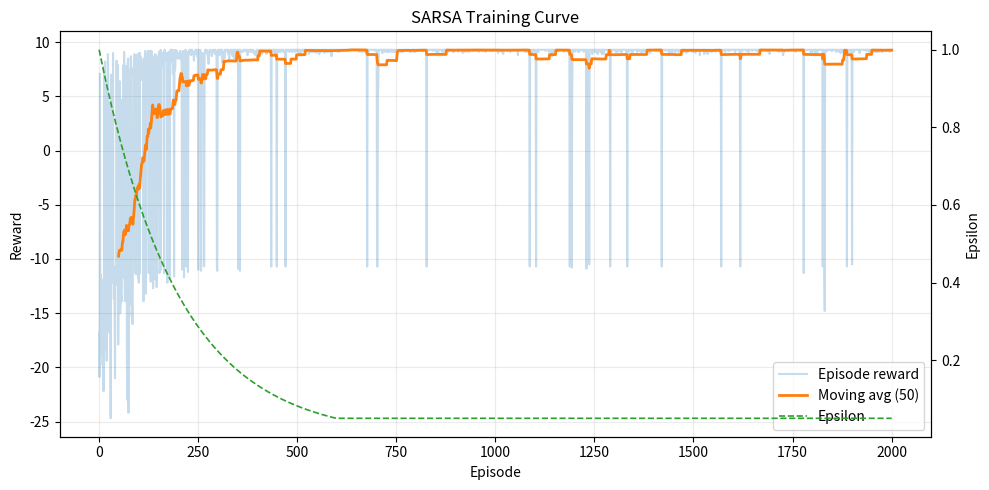
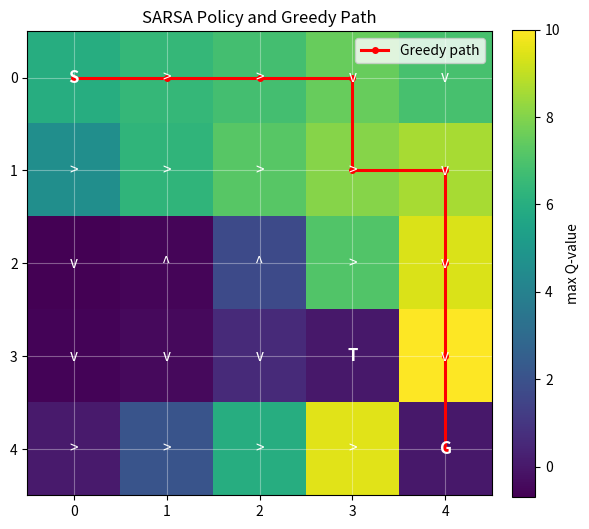

Write the Python code that produced these figures, in order.
"""
SARSA 可视化示例（GridWorld）

与 qlearning_demo.py 的主要区别：
- Q-Learning 是 off-policy（目标使用 max_a' Q(s', a')）
- SARSA 是 on-policy（目标使用当前策略实际选到的下一动作 Q(s', a_next)）

这个脚本同样提供：
1) 环境定义
2) epsilon-greedy 训练
3) 贪心回放
4) 训练曲线和策略路径可视化
"""

import random
from dataclasses import dataclass

import matplotlib.pyplot as plt
import numpy as np


@dataclass
class GridWorld:
    """简单网格世界环境。"""

    width: int = 5
    height: int = 5
    start: tuple[int, int] = (0, 0)
    goal: tuple[int, int] = (4, 4)
    trap: tuple[int, int] = (3, 3)

    def __post_init__(self) -> None:
        self.state = self.start

    @property
    def n_states(self) -> int:
        return self.width * self.height

    @property
    def n_actions(self) -> int:
        # 0: up, 1: right, 2: down, 3: left
        return 4

    def reset(self) -> int:
        self.state = self.start
        return self._to_index(self.state)

    def step(self, action: int) -> tuple[int, float, bool]:
        x, y = self.state

        if action == 0:
            y = max(0, y - 1)
        elif action == 1:
            x = min(self.width - 1, x + 1)
        elif action == 2:
            y = min(self.height - 1, y + 1)
        elif action == 3:
            x = max(0, x - 1)

        self.state = (x, y)

        if self.state == self.goal:
            return self._to_index(self.state), 10.0, True
        if self.state == self.trap:
            return self._to_index(self.state), -10.0, True

        return self._to_index(self.state), -0.1, False

    def _to_index(self, pos: tuple[int, int]) -> int:
        x, y = pos
        return y * self.width + x

    def to_pos(self, index: int) -> tuple[int, int]:
        y, x = divmod(index, self.width)
        return x, y


def epsilon_greedy(q_table: np.ndarray, state: int, epsilon: float) -> int:
    if random.random() < epsilon:
        return random.randint(0, q_table.shape[1] - 1)
    return int(np.argmax(q_table[state]))


def train_sarsa(
    env: GridWorld,
    episodes: int = 2000,
    alpha: float = 0.1,
    gamma: float = 0.95,
    epsilon_start: float = 1.0,
    epsilon_end: float = 0.05,
    epsilon_decay: float = 0.995,
) -> tuple[np.ndarray, list[float], list[float]]:
    """训练 SARSA。

    更新公式：
    Q(s, a) <- Q(s, a) + alpha * [ r + gamma * Q(s', a_next) - Q(s, a) ]

    其中 a_next 是当前 epsilon-greedy 策略在 s' 上实际选出来的动作。
    """
    q_table = np.zeros((env.n_states, env.n_actions), dtype=np.float64)
    rewards: list[float] = []
    epsilons: list[float] = []
    epsilon = epsilon_start

    for _ in range(episodes):
        epsilons.append(epsilon)

        state = env.reset()
        action = epsilon_greedy(q_table, state, epsilon)
        done = False
        total_reward = 0.0

        while not done:
            next_state, reward, done = env.step(action)

            if done:
                td_target = reward
            else:
                next_action = epsilon_greedy(q_table, next_state, epsilon)
                td_target = reward + gamma * q_table[next_state, next_action]

            q_table[state, action] += alpha * (td_target - q_table[state, action])

            if not done:
                state = next_state
                action = next_action

            total_reward += reward

        rewards.append(total_reward)
        epsilon = max(epsilon_end, epsilon * epsilon_decay)

    return q_table, rewards, epsilons


def run_greedy_episode(
    env: GridWorld, q_table: np.ndarray, max_steps: int = 50
) -> tuple[list[tuple[int, int]], float, bool]:
    state = env.reset()
    path = [env.to_pos(state)]
    total_reward = 0.0

    for _ in range(max_steps):
        action = int(np.argmax(q_table[state]))
        state, reward, done = env.step(action)
        path.append(env.to_pos(state))
        total_reward += reward
        if done:
            return path, total_reward, True

    return path, total_reward, False


def render_policy(env: GridWorld, q_table: np.ndarray) -> None:
    arrows = {0: "^", 1: ">", 2: "v", 3: "<"}

    print("\nLearned policy (SARSA):")
    for y in range(env.height):
        row = []
        for x in range(env.width):
            if (x, y) == env.start:
                row.append("S")
            elif (x, y) == env.goal:
                row.append("G")
            elif (x, y) == env.trap:
                row.append("T")
            else:
                s = env._to_index((x, y))
                row.append(arrows[int(np.argmax(q_table[s]))])
        print(" ".join(row))


def _moving_average(values: list[float], window: int = 50) -> np.ndarray:
    if len(values) < window:
        return np.array(values, dtype=np.float64)
    kernel = np.ones(window, dtype=np.float64) / float(window)
    return np.convolve(np.array(values, dtype=np.float64), kernel, mode="valid")


def plot_training_curve(rewards: list[float], epsilons: list[float]) -> None:
    episodes = np.arange(1, len(rewards) + 1)
    ma = _moving_average(rewards, window=50)
    ma_x = np.arange(len(ma)) + (len(rewards) - len(ma) + 1)

    fig, ax1 = plt.subplots(figsize=(10, 5))
    ax1.plot(episodes, rewards, alpha=0.25, label="Episode reward", color="#1f77b4")
    ax1.plot(ma_x, ma, linewidth=2.0, label="Moving avg (50)", color="#ff7f0e")
    ax1.set_xlabel("Episode")
    ax1.set_ylabel("Reward")
    ax1.set_title("SARSA Training Curve")
    ax1.grid(True, alpha=0.25)

    ax2 = ax1.twinx()
    ax2.plot(episodes, epsilons, linestyle="--", linewidth=1.2, color="#2ca02c", label="Epsilon")
    ax2.set_ylabel("Epsilon")

    lines_1, labels_1 = ax1.get_legend_handles_labels()
    lines_2, labels_2 = ax2.get_legend_handles_labels()
    ax1.legend(lines_1 + lines_2, labels_1 + labels_2, loc="best")

    fig.tight_layout()


def plot_policy_and_path(
    env: GridWorld, q_table: np.ndarray, path: list[tuple[int, int]]
) -> None:
    arrows = {0: "^", 1: ">", 2: "v", 3: "<"}
    value_map = np.max(q_table, axis=1).reshape(env.height, env.width)

    fig, ax = plt.subplots(figsize=(6, 6))
    im = ax.imshow(value_map, cmap="viridis")
    fig.colorbar(im, ax=ax, fraction=0.046, pad=0.04, label="max Q-value")

    for y in range(env.height):
        for x in range(env.width):
            pos = (x, y)
            if pos == env.start:
                ax.text(x, y, "S", ha="center", va="center", color="white", fontsize=12, fontweight="bold")
            elif pos == env.goal:
                ax.text(x, y, "G", ha="center", va="center", color="white", fontsize=12, fontweight="bold")
            elif pos == env.trap:
                ax.text(x, y, "T", ha="center", va="center", color="white", fontsize=12, fontweight="bold")
            else:
                s = env._to_index(pos)
                a = int(np.argmax(q_table[s]))
                ax.text(x, y, arrows[a], ha="center", va="center", color="white", fontsize=11)

    px = [p[0] for p in path]
    py = [p[1] for p in path]
    ax.plot(px, py, color="red", linewidth=2.2, marker="o", markersize=4, label="Greedy path")

    ax.set_title("SARSA Policy and Greedy Path")
    ax.set_xticks(range(env.width))
    ax.set_yticks(range(env.height))
    ax.set_xlim(-0.5, env.width - 0.5)
    ax.set_ylim(env.height - 0.5, -0.5)
    ax.grid(color="white", linestyle="-", linewidth=0.8, alpha=0.35)
    ax.legend(loc="upper right")

    fig.tight_layout()


def main() -> None:
    random.seed(42)
    np.random.seed(42)

    env = GridWorld()
    q_table, rewards, epsilons = train_sarsa(env)

    avg_last_100 = float(np.mean(rewards[-100:]))
    print(f"SARSA training finished. Avg reward (last 100 episodes): {avg_last_100:.3f}")

    path, total_reward, done = run_greedy_episode(env, q_table)
    print(f"Greedy run done: {done}, total_reward: {total_reward:.2f}")
    print("Path:", path)

    render_policy(env, q_table)

    plot_training_curve(rewards, epsilons)
    plot_policy_and_path(env, q_table, path)
    plt.show()


if __name__ == "__main__":
    main()
